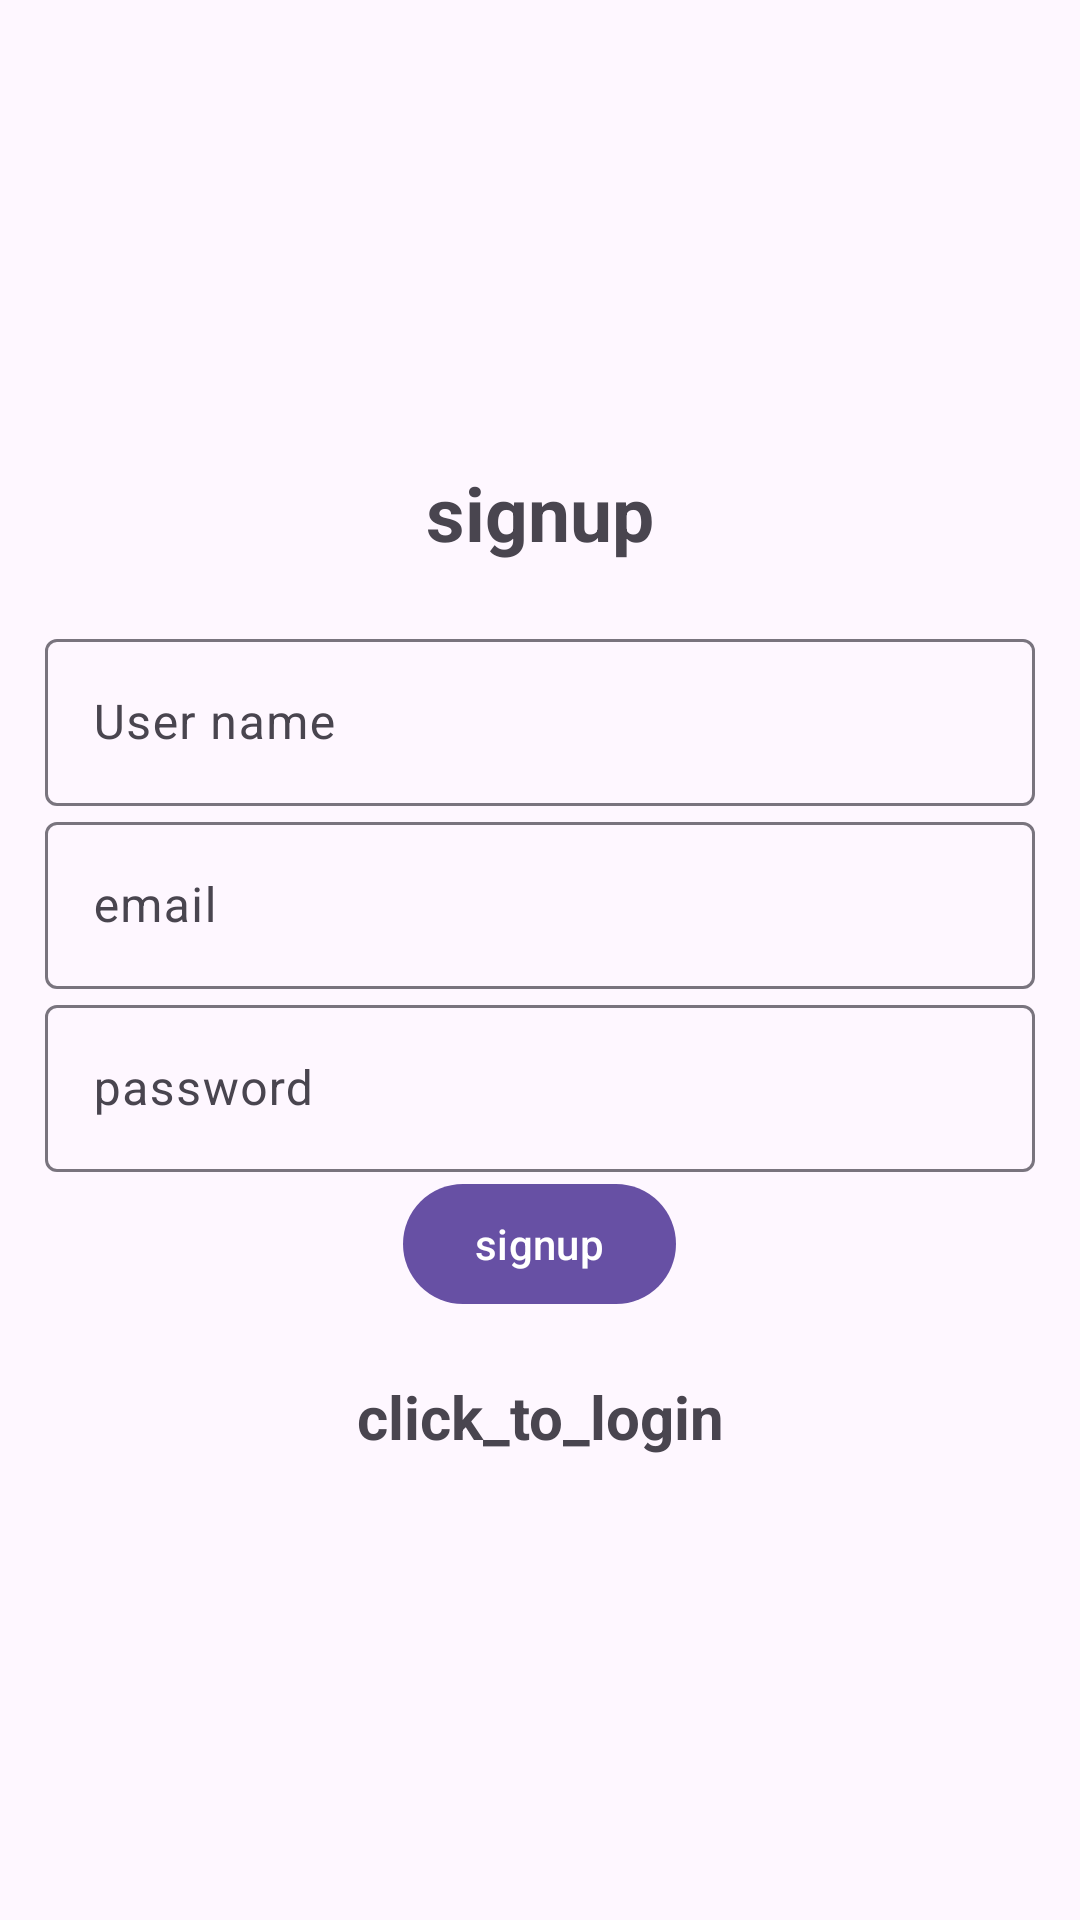

Reconstruct the res/layout file that produces this screen, plus the resources it refers to.
<!-- AndroidManifest.xml: activity theme Theme.Material3.Light.NoActionBar -->
<!-- res/layout/activity_signup.xml -->
<?xml version="1.0" encoding="utf-8"?>
<LinearLayout xmlns:android="http://schemas.android.com/apk/res/android"
    xmlns:app="http://schemas.android.com/apk/res-auto"
    xmlns:tools="http://schemas.android.com/tools"
    android:layout_width="match_parent"
    android:orientation="vertical"
    android:gravity="center"
    android:layout_height="match_parent"
    android:padding="15dp"
    tools:context=".SignupActivity">

    <TextView
        android:layout_width="match_parent"
        android:layout_height="wrap_content"
        android:textSize="25sp"
        android:textStyle="bold"
        android:gravity="center"
        android:layout_marginBottom="20dp"
        android:text="@string/signup" />

    <com.google.android.material.textfield.TextInputLayout
        android:layout_width="match_parent"
        android:layout_height="wrap_content">
        <com.google.android.material.textfield.TextInputEditText
            android:id="@+id/username"
            android:hint="User name"
            android:layout_width="match_parent"
            android:layout_height="wrap_content" />
    </com.google.android.material.textfield.TextInputLayout>

    <com.google.android.material.textfield.TextInputLayout
        android:layout_width="match_parent"
        android:layout_height="wrap_content">
        <com.google.android.material.textfield.TextInputEditText
            android:id="@+id/email"
            android:hint="@string/email"
            android:layout_width="match_parent"
            android:layout_height="wrap_content" />
    </com.google.android.material.textfield.TextInputLayout>

    <com.google.android.material.textfield.TextInputLayout
        android:layout_width="match_parent"
        android:layout_height="wrap_content">
        <com.google.android.material.textfield.TextInputEditText
            android:id="@+id/password"
            android:hint="@string/password"
            android:layout_width="match_parent"
            android:layout_height="wrap_content"
            android:inputType="textPassword" />
    </com.google.android.material.textfield.TextInputLayout>

    <ProgressBar
        android:id="@+id/progressBar"
        android:visibility="gone"
        android:layout_width="wrap_content"
        android:layout_height="wrap_content" />

    <Button
        android:id="@+id/btn_signup"
        android:text="@string/signup"
        android:layout_width="wrap_content"
        android:layout_height="wrap_content" />

    <TextView
        android:id="@+id/registerNow"
        android:text="@string/click_to_login"
        android:textStyle="bold"
        android:textSize="20sp"
        android:layout_marginTop="20dp"
        android:gravity="center"
        android:layout_width="match_parent"
        android:layout_height="wrap_content" />

</LinearLayout>
<!-- resources referenced by this layout -->
<resources>
  <string name="click_to_login">click_to_login</string>
  <string name="email">email</string>
  <string name="password">password</string>
  <string name="signup">signup</string>
</resources>
